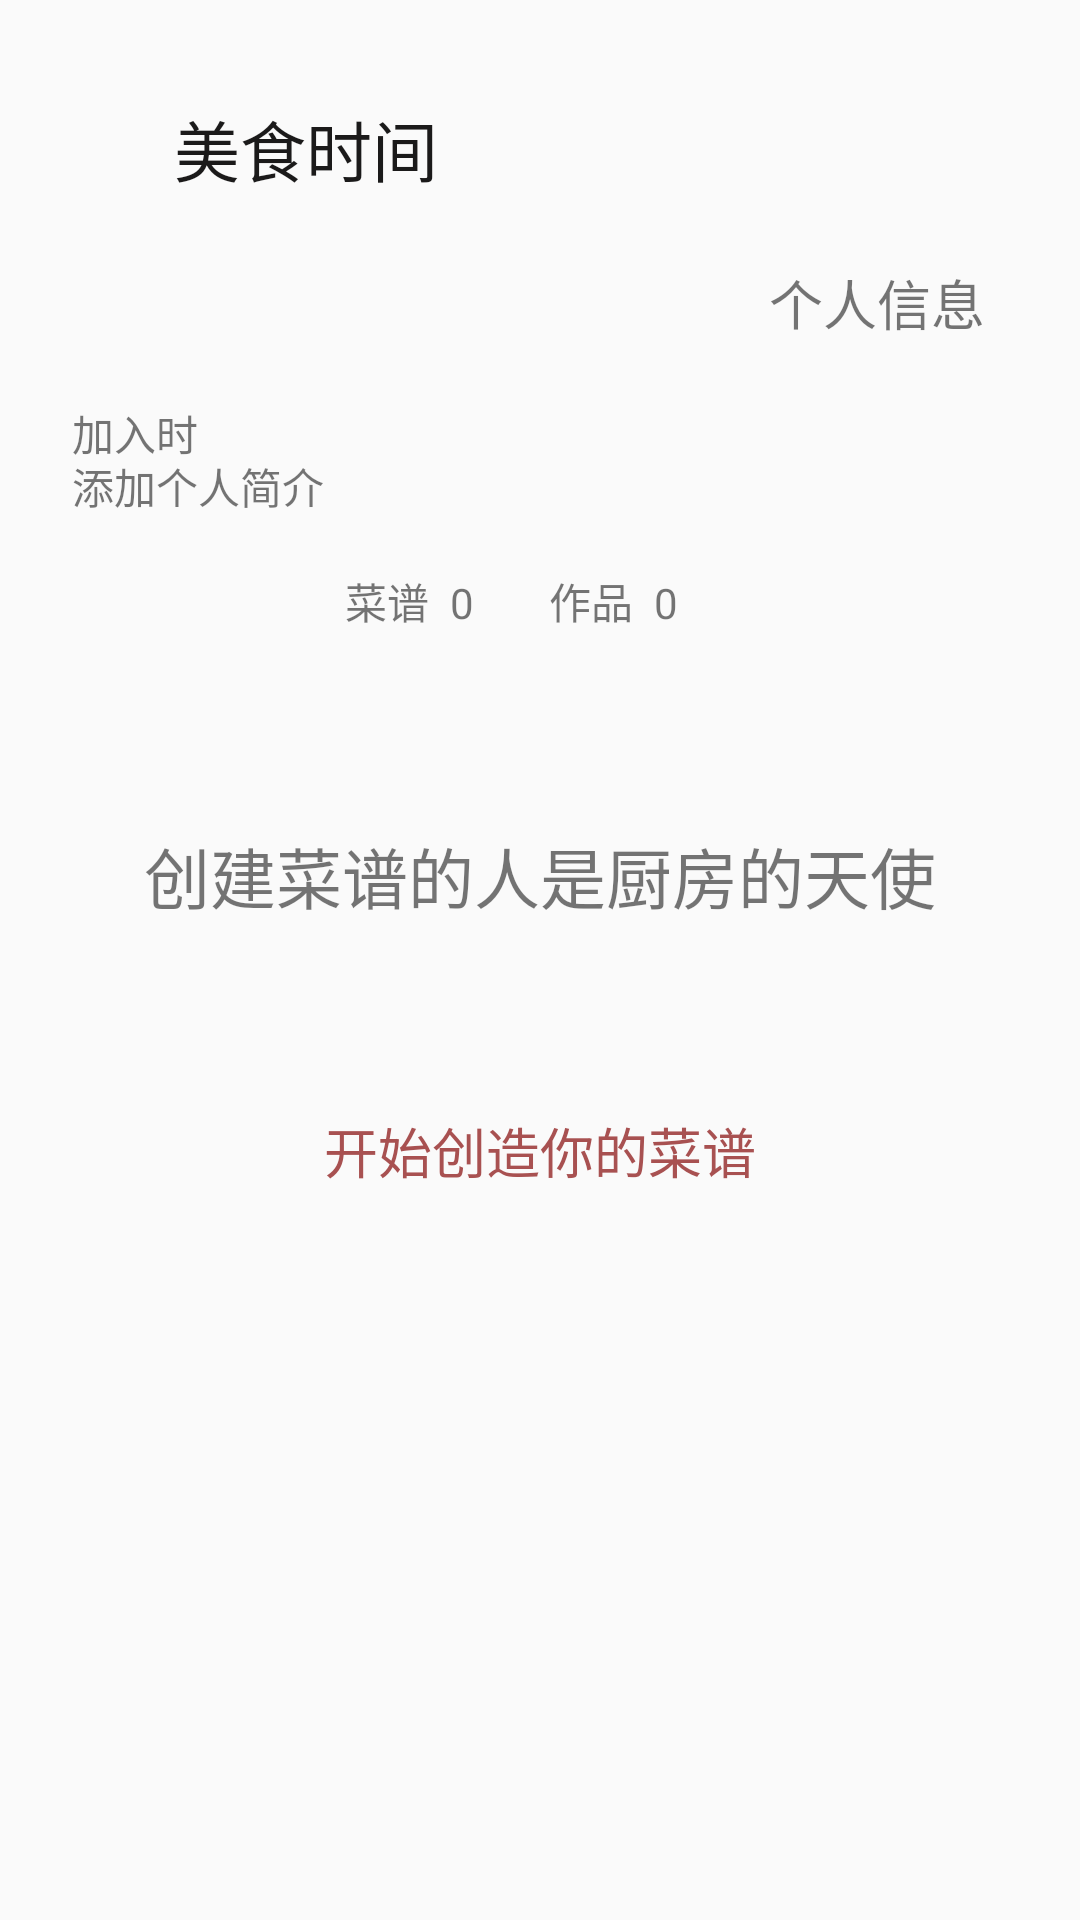

Layout XML and referenced resources for this Android screen:
<!-- AndroidManifest.xml: application theme AppTheme -->
<!-- res/layout/fragment_person.xml -->
<?xml version="1.0" encoding="utf-8"?>
<FrameLayout xmlns:android="http://schemas.android.com/apk/res/android"
             xmlns:app="http://schemas.android.com/apk/res-auto"
             xmlns:tools="http://schemas.android.com/tools"
             android:layout_width="match_parent"
             android:layout_height="match_parent"
             tools:context=".ui.dashboard.CollectFragment">

    <ScrollView
            style="@android:style/Widget.DeviceDefault.Light.ScrollView"
            android:layout_width="match_parent"
            android:layout_height="match_parent"
            android:hapticFeedbackEnabled="false">

        <LinearLayout
                android:layout_width="match_parent"
                android:layout_height="wrap_content"
                android:orientation="vertical">

            <androidx.constraintlayout.widget.ConstraintLayout
                    android:layout_width="match_parent"
                    android:layout_height="80dp">

                <TextView
                    android:id="@+id/text_person_username"
                    android:layout_width="100dp"
                    android:layout_height="40dp"
                    android:clickable="false"
                    android:gravity="center"

                    android:text="美食时间"
                    android:textColor="#1B1A1A"
                    android:textSize="22sp"
                    app:layout_constraintBottom_toBottomOf="parent"
                    app:layout_constraintEnd_toEndOf="parent"
                    app:layout_constraintHorizontal_bias="0.2"
                    app:layout_constraintStart_toStartOf="parent"
                    app:layout_constraintTop_toTopOf="parent"
                    app:layout_constraintVertical_bias="0.74" />

                <ImageView
                        android:id="@+id/image_person_icon"
                        android:layout_width="70dp"
                        android:layout_height="70dp"
                        android:scaleType="center"
                        app:layout_constraintBottom_toBottomOf="parent"
                        app:layout_constraintEnd_toEndOf="parent"
                        app:layout_constraintHorizontal_bias="0.82"
                        app:layout_constraintStart_toStartOf="parent"
                        app:layout_constraintTop_toTopOf="parent"

                       />
            </androidx.constraintlayout.widget.ConstraintLayout>

            <androidx.constraintlayout.widget.ConstraintLayout
                    android:layout_width="match_parent"
                    android:layout_height="50dp">

                <TextView
                        android:id="@+id/text28"
                        android:layout_width="wrap_content"
                        android:layout_height="0dp"
                        android:layout_marginBottom="8dp"
                        android:clickable="true"
                        android:gravity="center"
                        android:text="@string/person_seeed"
                        android:textSize="18sp"
                        app:layout_constraintBottom_toBottomOf="parent"
                        app:layout_constraintEnd_toEndOf="parent"
                        app:layout_constraintHorizontal_bias="0.89"
                        app:layout_constraintStart_toStartOf="parent"
                        app:layout_constraintTop_toTopOf="parent"/>
            </androidx.constraintlayout.widget.ConstraintLayout>

            <androidx.constraintlayout.widget.ConstraintLayout
                    android:layout_width="match_parent"
                    android:layout_height="50dp">

                <TextView
                        android:id="@+id/text_person_in_time"
                        android:layout_width="52dp"
                        android:layout_height="20dp"
                        android:layout_marginStart="24dp"
                        android:layout_marginLeft="24dp"
                        android:text="@string/intime"
                        app:layout_constraintBottom_toBottomOf="parent"
                        app:layout_constraintEnd_toEndOf="parent"
                        app:layout_constraintHorizontal_bias="0.0"
                        app:layout_constraintStart_toStartOf="parent"
                        app:layout_constraintTop_toTopOf="parent"
                        app:layout_constraintVertical_bias="0.129"/>

                <TextView
                        android:id="@+id/text_person_speak"
                        android:layout_width="0dp"
                        android:layout_height="wrap_content"
                        android:layout_marginStart="24dp"
                        android:layout_marginLeft="24dp"
                        android:layout_marginEnd="16dp"
                        android:layout_marginRight="16dp"
                        android:text="@string/person_spaek"
                        app:layout_constraintBottom_toBottomOf="parent"
                        app:layout_constraintEnd_toEndOf="parent"
                        app:layout_constraintHorizontal_bias="0.0"
                        app:layout_constraintStart_toStartOf="parent"
                        app:layout_constraintTop_toTopOf="parent"
                        app:layout_constraintVertical_bias="0.741"/>
            </androidx.constraintlayout.widget.ConstraintLayout>

            <androidx.constraintlayout.widget.ConstraintLayout
                    android:layout_width="match_parent"
                    android:layout_height="40dp">

                <LinearLayout
                        android:id="@+id/linear_my_cook"
                        android:layout_width="50dp"
                        android:layout_height="20dp"
                        android:clickable="true"
                        android:orientation="horizontal"
                        app:layout_constraintBottom_toBottomOf="parent"
                        app:layout_constraintEnd_toEndOf="parent"
                        app:layout_constraintHorizontal_bias="0.58"
                        app:layout_constraintStart_toStartOf="parent"
                        app:layout_constraintTop_toTopOf="parent">

                    <TextView
                            android:id="@+id/text"
                            android:layout_width="wrap_content"
                            android:layout_height="wrap_content"
                            android:layout_weight="1"
                            android:gravity="center"
                            android:text="@string/person_cook_other"/>

                    <TextView
                            android:id="@+id/text_cook_other_number"
                            android:layout_width="wrap_content"
                            android:layout_height="20dp"
                            android:layout_weight="1"
                            android:gravity="center"
                            android:text="0"/>
                </LinearLayout>

                <LinearLayout
                        android:id="@+id/linear_perosn_cook"
                        android:layout_width="50dp"
                        android:layout_height="20dp"
                        android:clickable="true"
                        android:orientation="horizontal"
                        app:layout_constraintBottom_toBottomOf="parent"
                        app:layout_constraintEnd_toEndOf="parent"
                        app:layout_constraintHorizontal_bias="0.36"
                        app:layout_constraintStart_toStartOf="parent"
                        app:layout_constraintTop_toTopOf="parent">

                    <TextView
                            android:id="@+id/text_person_cook_menu"
                            android:layout_width="wrap_content"
                            android:layout_height="wrap_content"
                            android:layout_weight="1"
                            android:gravity="center"
                            android:text="@string/person_cook"/>

                    <TextView
                            android:id="@+id/text_number_cook"
                            android:layout_width="wrap_content"
                            android:layout_height="20dp"
                            android:layout_weight="1"
                            android:gravity="center"
                            android:text="0"/>
                </LinearLayout>
            </androidx.constraintlayout.widget.ConstraintLayout>

            <androidx.constraintlayout.widget.ConstraintLayout
                    android:layout_width="match_parent"
                    android:layout_height="300dp">

                <TextView
                        android:id="@+id/text123"
                        android:layout_width="200dp"
                        android:layout_height="30dp"
                        android:clickable="true"
                        android:gravity="center"
                        android:text="@string/person_long_Show_do"
                        android:textColor="#A85151"
                        android:textSize="18sp"
                        app:layout_constraintBottom_toBottomOf="parent"
                        app:layout_constraintEnd_toEndOf="parent"
                        app:layout_constraintStart_toStartOf="parent"
                        app:layout_constraintTop_toTopOf="parent"
                        app:layout_constraintVertical_bias="0.55"/>

                <TextView
                        android:id="@+id/textView4"
                        android:layout_width="300dp"
                        android:layout_height="40dp"
                        android:gravity="center"
                        android:text="@string/person_long_Show"
                        android:textSize="22sp"
                        app:layout_constraintBottom_toBottomOf="parent"
                        app:layout_constraintEnd_toEndOf="parent"
                        app:layout_constraintStart_toStartOf="parent"
                        app:layout_constraintTop_toTopOf="parent"
                        app:layout_constraintVertical_bias="0.19999999"/>

            </androidx.constraintlayout.widget.ConstraintLayout>

        </LinearLayout>
    </ScrollView>
</FrameLayout>
<!-- resources referenced by this layout -->
<resources>
  <string name="intime">加入时间</string>
  <string name="person_cook">菜谱</string>
  <string name="person_cook_other">作品</string>
  <string name="person_long_Show">创建菜谱的人是厨房的天使</string>
  <string name="person_long_Show_do">开始创造你的菜谱</string>
  <string name="person_seeed">个人信息</string>
  <string name="person_spaek">添加个人简介</string>
  <style name="AppTheme" parent="Theme.AppCompat.Light.DarkActionBar">
          
          <item name="colorPrimary">@color/gray_850</item>
          <item name="colorPrimaryDark">@color/gray_850</item>
          <item name="colorAccent">@color/gray_850</item>
      </style>
  <color name="gray_850">#000000</color>
</resources>
